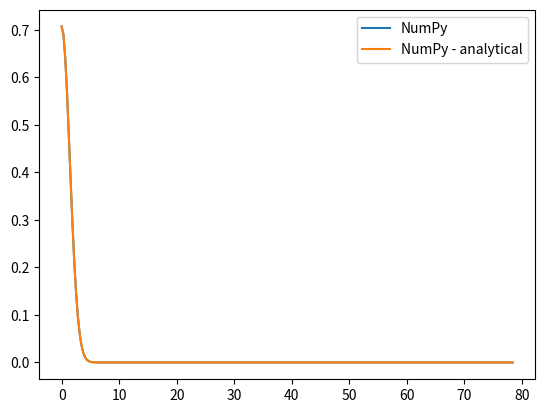
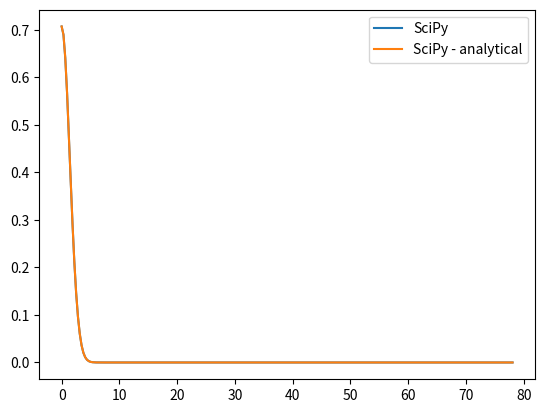

Reproduce these figures in Python, in order.
# ------------------------------- Information ------------------------------- #
# [redacted]
# Created:      Jul. 24th, 2017                                               #
# Description:  We test different FFT implementations.                        #
# Dependencies: - NumPy                                                       #
#               - Matplotlib                                                  #
# --------------------------------------------------------------------------- #

# --------------------------- Modules Importation --------------------------- #
import  matplotlib as mpl
#mpl.use('pgf')
from matplotlib import cm
import matplotlib.pyplot as plt
from mpl_toolkits.axes_grid1 import make_axes_locatable

import numpy as np
import scipy.fftpack as fft_sp

# ------------------------------ Configuration ------------------------------ #
#-- We reset the LaTeX parameters to enable XeLaTeX.
# pgf_with_pdflatex = {
#    "font.family": "serif", # use serif/main font for text elements
#    "text.usetex": True,    # use inline math for ticks
#    "pgf.rcfonts": False,   # don't setup fonts from rc parameters
#    "pgf.preamble": [
#         r"\usepackage{siunitx}",
#         r"\usepackage{mathspec}",
#         r"\usepackage[charter]{mathdesign}",
#         r"\usepackage{fontspec}",
#         r"\setmathfont{Fira Sans}",
#         #r"\setmainfont{Oswald}",
#         ]
# }
# mpl.rcParams.update(pgf_with_pdflatex)
# mpl.rcParams['font.size'] = 10

# ------------------------------ MAIN FUNCTION ------------------------------ #

# Samples
size = 500
x    = np.linspace(-10,10,size)
dt   = x[1]-x[0]
y    = np.exp(-x**2)

# Compute FFT of samples with NumPy.
x_fft_numpy     = 2*np.pi*np.fft.rfftfreq(size,d=dt)
y_fft_numpy     = dt*np.fft.rfft(y)/np.sqrt(2*np.pi)
y_fft_numpy_ana = np.exp(-(x_fft_numpy)**2/4)/np.sqrt(2)

# Compute FFT of samples with SciPy.
x_fft_scipy = 2*np.pi*fft_sp.rfftfreq(size, d=dt)
y_fft_scipy = dt*fft_sp.rfft(y)/np.sqrt(2*np.pi)

x_fft_scipy_spliced = np.concatenate([[x_fft_scipy[0]], x_fft_scipy[1:-1:2]])
y_fft_scipy_spliced = np.concatenate([[y_fft_scipy[0]], y_fft_scipy[1:-1:2]])+1j*np.concatenate([[0], y_fft_scipy[2:-1:2]])
y_fft_scipy_ana     = np.exp(-x_fft_scipy_spliced**2/4)/np.sqrt(2)

# Compare plots.
plt.figure()
plt.plot(x_fft_numpy,         np.abs(y_fft_numpy), label="NumPy")
plt.plot(x_fft_numpy,         y_fft_numpy_ana,     label="NumPy - analytical")
plt.legend(loc=0)

plt.figure()
plt.plot(x_fft_scipy_spliced, np.abs(y_fft_scipy_spliced), label="SciPy")
plt.plot(x_fft_scipy_spliced, y_fft_scipy_ana,     label="SciPy - analytical")
plt.legend(loc=0)
plt.show()

